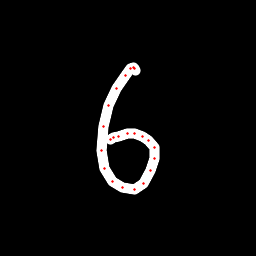

Source data for this figure (header and first rows):
x, y, hover, eod
135.4, 70.36, 0.0, 0.0
134.8, 68.72, 0.0, 0.0
133.5, 67.82, 0.0, 0.0
130.9, 68.92, 0.0, 0.0
125.7, 75.38, 0.0, 0.0
116.6, 88.39, 0.0, 0.0
108.9, 105.4, 0.0, 0.0
103.2, 126.9, 0.0, 0.0
101.6, 150.5, 0.0, 0.0
105, 168, 0.0, 0.0
112.7, 181.2, 0.0, 0.0
122.5, 187.5, 0.0, 0.0
134.4, 189.2, 0.0, 0.0
143.4, 183.3, 0.0, 0.0
150.6, 170.7, 0.0, 0.0
154.7, 158.5, 0.0, 0.0
154, 147.8, 0.0, 0.0
148.3, 140, 0.0, 0.0
142.8, 136.2, 0.0, 0.0
134.7, 133.3, 0.0, 0.0
127.8, 133.2, 0.0, 0.0
118, 136.2, 0.0, 0.0
113.6, 137.7, 0.0, 0.0
110.7, 139.9, 0.0, 1.0
